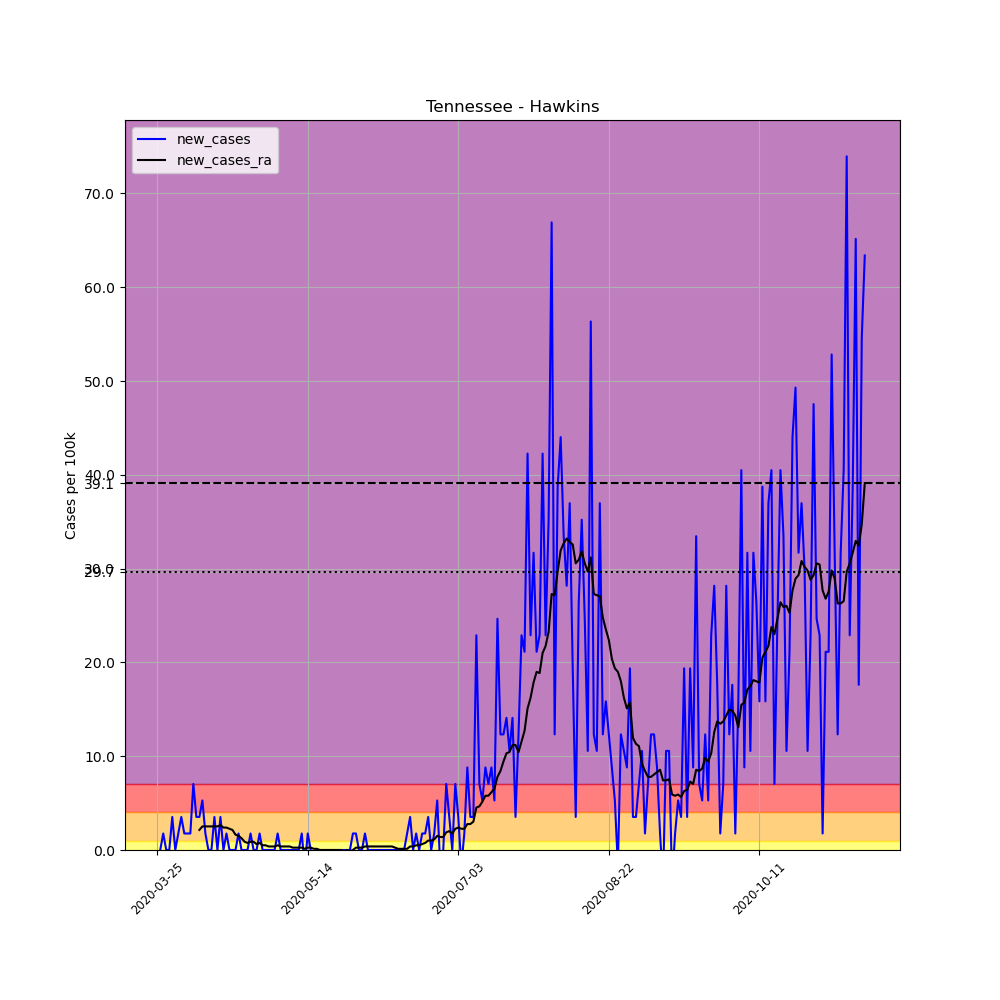

Values plotted in this chart, from the file beside it:
, date, county, state, fips, cases, deaths, COUNTY, STNAME, CTYNAME, POPESTIMATE2019, per_100k, new_cases, new_cases_ra
352607, 2020-03-25, Hawkins, Tennessee, 47073, 1, 0, 73, Tennessee, Hawkins, 56786, 1.761, , 
352608, 2020-03-26, Hawkins, Tennessee, 47073, 1, 0, 73, Tennessee, Hawkins, 56786, 1.761, 0.0, 
352609, 2020-03-27, Hawkins, Tennessee, 47073, 2, 0, 73, Tennessee, Hawkins, 56786, 3.522, 1.761, 
352610, 2020-03-28, Hawkins, Tennessee, 47073, 2, 0, 73, Tennessee, Hawkins, 56786, 3.522, 0.0, 
352611, 2020-03-29, Hawkins, Tennessee, 47073, 2, 0, 73, Tennessee, Hawkins, 56786, 3.522, 0.0, 
352612, 2020-03-30, Hawkins, Tennessee, 47073, 4, 0, 73, Tennessee, Hawkins, 56786, 7.044, 3.522, 
352613, 2020-03-31, Hawkins, Tennessee, 47073, 4, 0, 73, Tennessee, Hawkins, 56786, 7.044, 0.0, 
352614, 2020-04-01, Hawkins, Tennessee, 47073, 5, 0, 73, Tennessee, Hawkins, 56786, 8.805, 1.761, 
352615, 2020-04-02, Hawkins, Tennessee, 47073, 7, 0, 73, Tennessee, Hawkins, 56786, 12.33, 3.522, 
352616, 2020-04-03, Hawkins, Tennessee, 47073, 8, 1, 73, Tennessee, Hawkins, 56786, 14.09, 1.761, 
352617, 2020-04-04, Hawkins, Tennessee, 47073, 9, 1, 73, Tennessee, Hawkins, 56786, 15.85, 1.761, 
352618, 2020-04-05, Hawkins, Tennessee, 47073, 10, 1, 73, Tennessee, Hawkins, 56786, 17.61, 1.761, 
352619, 2020-04-06, Hawkins, Tennessee, 47073, 14, 1, 73, Tennessee, Hawkins, 56786, 24.65, 7.044, 
352620, 2020-04-07, Hawkins, Tennessee, 47073, 16, 1, 73, Tennessee, Hawkins, 56786, 28.18, 3.522, 
352621, 2020-04-08, Hawkins, Tennessee, 47073, 18, 1, 73, Tennessee, Hawkins, 56786, 31.7, 3.522, 2.138
352622, 2020-04-09, Hawkins, Tennessee, 47073, 21, 1, 73, Tennessee, Hawkins, 56786, 36.98, 5.283, 2.516
352623, 2020-04-10, Hawkins, Tennessee, 47073, 22, 1, 73, Tennessee, Hawkins, 56786, 38.74, 1.761, 2.516
352624, 2020-04-11, Hawkins, Tennessee, 47073, 22, 2, 73, Tennessee, Hawkins, 56786, 38.74, 0.0, 2.516
352625, 2020-04-12, Hawkins, Tennessee, 47073, 22, 2, 73, Tennessee, Hawkins, 56786, 38.74, 0.0, 2.516
352626, 2020-04-13, Hawkins, Tennessee, 47073, 24, 2, 73, Tennessee, Hawkins, 56786, 42.26, 3.522, 2.516
352627, 2020-04-14, Hawkins, Tennessee, 47073, 24, 2, 73, Tennessee, Hawkins, 56786, 42.26, 0.0, 2.516
352628, 2020-04-15, Hawkins, Tennessee, 47073, 26, 2, 73, Tennessee, Hawkins, 56786, 45.79, 3.522, 2.641
352629, 2020-04-16, Hawkins, Tennessee, 47073, 26, 2, 73, Tennessee, Hawkins, 56786, 45.79, 0.0, 2.39
352630, 2020-04-17, Hawkins, Tennessee, 47073, 27, 2, 73, Tennessee, Hawkins, 56786, 47.55, 1.761, 2.39
352631, 2020-04-18, Hawkins, Tennessee, 47073, 27, 2, 73, Tennessee, Hawkins, 56786, 47.55, 0.0, 2.264
352632, 2020-04-19, Hawkins, Tennessee, 47073, 27, 2, 73, Tennessee, Hawkins, 56786, 47.55, 0.0, 2.138
352633, 2020-04-20, Hawkins, Tennessee, 47073, 27, 2, 73, Tennessee, Hawkins, 56786, 47.55, 0.0, 1.635
352634, 2020-04-21, Hawkins, Tennessee, 47073, 28, 2, 73, Tennessee, Hawkins, 56786, 49.31, 1.761, 1.509
352635, 2020-04-22, Hawkins, Tennessee, 47073, 28, 2, 73, Tennessee, Hawkins, 56786, 49.31, 0.0, 1.258
352636, 2020-04-23, Hawkins, Tennessee, 47073, 28, 2, 73, Tennessee, Hawkins, 56786, 49.31, 0.0, 0.8805
352637, 2020-04-24, Hawkins, Tennessee, 47073, 28, 2, 73, Tennessee, Hawkins, 56786, 49.31, 0.0, 0.7547
352638, 2020-04-25, Hawkins, Tennessee, 47073, 29, 2, 73, Tennessee, Hawkins, 56786, 51.07, 1.761, 0.8805
352639, 2020-04-26, Hawkins, Tennessee, 47073, 29, 2, 73, Tennessee, Hawkins, 56786, 51.07, 0.0, 0.8805
352640, 2020-04-27, Hawkins, Tennessee, 47073, 29, 2, 73, Tennessee, Hawkins, 56786, 51.07, 0.0, 0.6289
352641, 2020-04-28, Hawkins, Tennessee, 47073, 30, 2, 73, Tennessee, Hawkins, 56786, 52.83, 1.761, 0.7547
352642, 2020-04-29, Hawkins, Tennessee, 47073, 30, 2, 73, Tennessee, Hawkins, 56786, 52.83, 0.0, 0.5031
352643, 2020-04-30, Hawkins, Tennessee, 47073, 30, 2, 73, Tennessee, Hawkins, 56786, 52.83, 0.0, 0.5031
352644, 2020-05-01, Hawkins, Tennessee, 47073, 30, 2, 73, Tennessee, Hawkins, 56786, 52.83, 0.0, 0.3774
352645, 2020-05-02, Hawkins, Tennessee, 47073, 30, 2, 73, Tennessee, Hawkins, 56786, 52.83, 0.0, 0.3774
352646, 2020-05-03, Hawkins, Tennessee, 47073, 30, 2, 73, Tennessee, Hawkins, 56786, 52.83, 0.0, 0.3774
352647, 2020-05-04, Hawkins, Tennessee, 47073, 31, 2, 73, Tennessee, Hawkins, 56786, 54.59, 1.761, 0.5031
352648, 2020-05-05, Hawkins, Tennessee, 47073, 31, 2, 73, Tennessee, Hawkins, 56786, 54.59, 0.0, 0.3774
352649, 2020-05-06, Hawkins, Tennessee, 47073, 31, 2, 73, Tennessee, Hawkins, 56786, 54.59, 0.0, 0.3774
352650, 2020-05-07, Hawkins, Tennessee, 47073, 31, 2, 73, Tennessee, Hawkins, 56786, 54.59, 0.0, 0.3774
352651, 2020-05-08, Hawkins, Tennessee, 47073, 31, 2, 73, Tennessee, Hawkins, 56786, 54.59, 0.0, 0.3774
352652, 2020-05-09, Hawkins, Tennessee, 47073, 31, 2, 73, Tennessee, Hawkins, 56786, 54.59, 0.0, 0.2516
352653, 2020-05-10, Hawkins, Tennessee, 47073, 31, 2, 73, Tennessee, Hawkins, 56786, 54.59, 0.0, 0.2516
352654, 2020-05-11, Hawkins, Tennessee, 47073, 31, 2, 73, Tennessee, Hawkins, 56786, 54.59, 0.0, 0.2516
352655, 2020-05-12, Hawkins, Tennessee, 47073, 32, 2, 73, Tennessee, Hawkins, 56786, 56.35, 1.761, 0.2516
352656, 2020-05-13, Hawkins, Tennessee, 47073, 31, 2, 73, Tennessee, Hawkins, 56786, 54.59, -1.761, 0.1258
352657, 2020-05-14, Hawkins, Tennessee, 47073, 32, 2, 73, Tennessee, Hawkins, 56786, 56.35, 1.761, 0.2516
352658, 2020-05-15, Hawkins, Tennessee, 47073, 32, 2, 73, Tennessee, Hawkins, 56786, 56.35, 0.0, 0.2516
352659, 2020-05-16, Hawkins, Tennessee, 47073, 31, 2, 73, Tennessee, Hawkins, 56786, 54.59, -1.761, 0.1258
352660, 2020-05-17, Hawkins, Tennessee, 47073, 31, 2, 73, Tennessee, Hawkins, 56786, 54.59, 0.0, 0.1258
352661, 2020-05-18, Hawkins, Tennessee, 47073, 31, 2, 73, Tennessee, Hawkins, 56786, 54.59, 0.0, 5.075305255429287e-16
352662, 2020-05-19, Hawkins, Tennessee, 47073, 31, 2, 73, Tennessee, Hawkins, 56786, 54.59, 0.0, 5.075305255429287e-16
352663, 2020-05-20, Hawkins, Tennessee, 47073, 31, 2, 73, Tennessee, Hawkins, 56786, 54.59, 0.0, 5.075305255429287e-16
352664, 2020-05-21, Hawkins, Tennessee, 47073, 31, 2, 73, Tennessee, Hawkins, 56786, 54.59, 0.0, 5.075305255429287e-16
352665, 2020-05-22, Hawkins, Tennessee, 47073, 31, 2, 73, Tennessee, Hawkins, 56786, 54.59, 0.0, 5.075305255429287e-16
352666, 2020-05-23, Hawkins, Tennessee, 47073, 31, 2, 73, Tennessee, Hawkins, 56786, 54.59, 0.0, 5.075305255429287e-16
... 176 more rows
